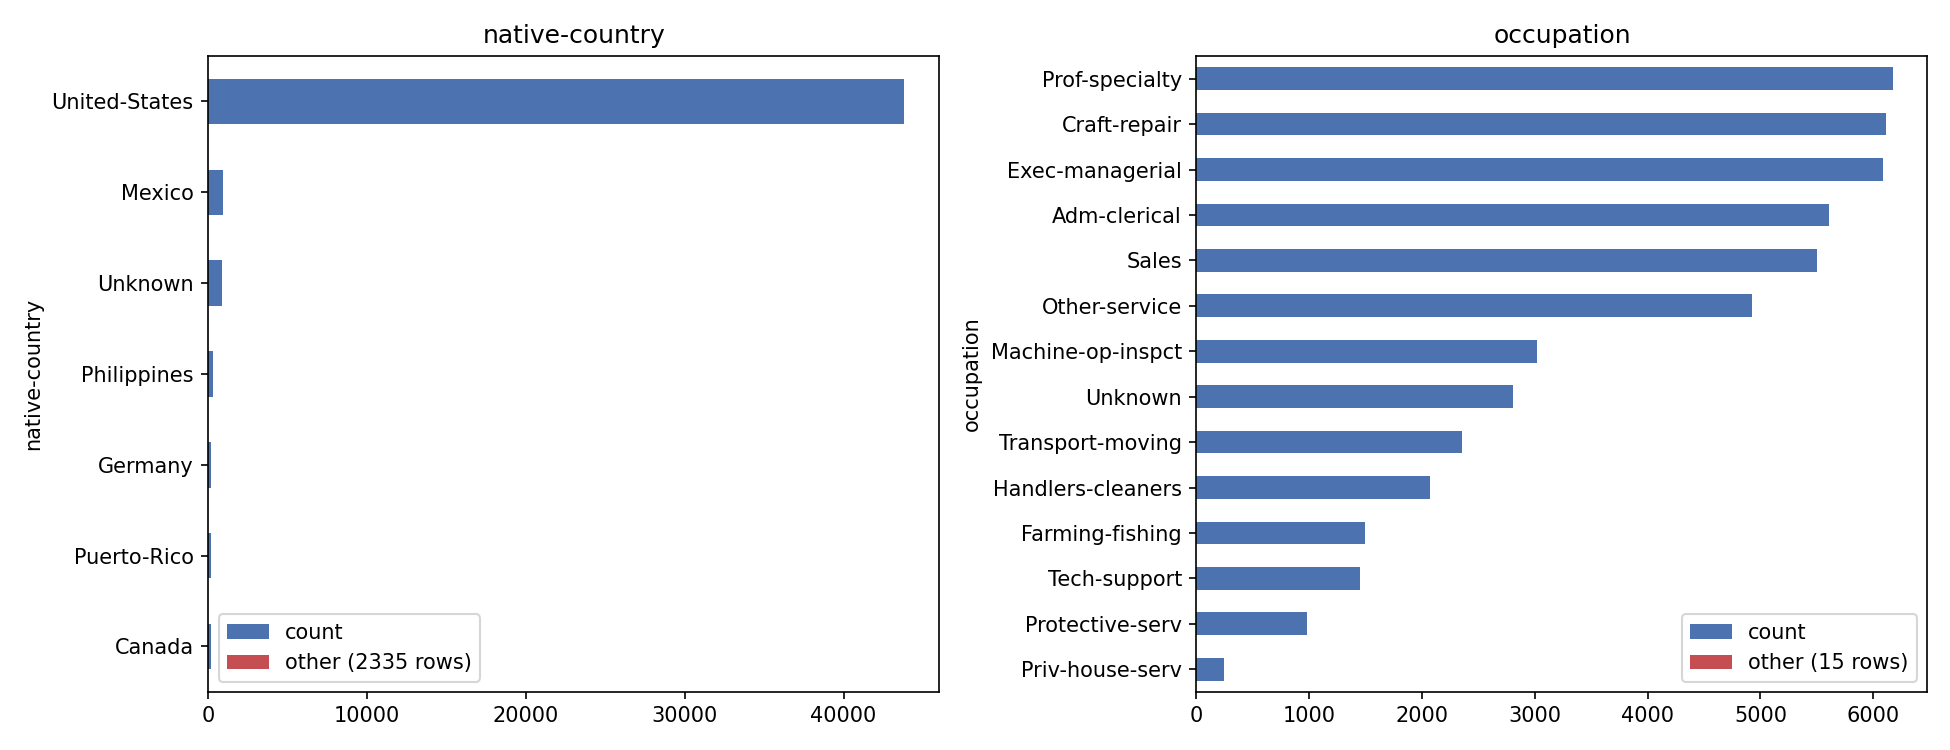

The data file committed next to this chart (first rows):
feature, n_before, n_after, rows_in_other, pct_in_other
workclass, 9, 8, 31, 0.06
education, 16, 16, 83, 0.17
marital-status, 7, 7, 37, 0.08
occupation, 15, 15, 15, 0.03
relationship, 6, 6, 0, 0.0
race, 5, 5, 0, 0.0
sex, 2, 2, 0, 0.0
native-country, 42, 8, 2335, 4.78
